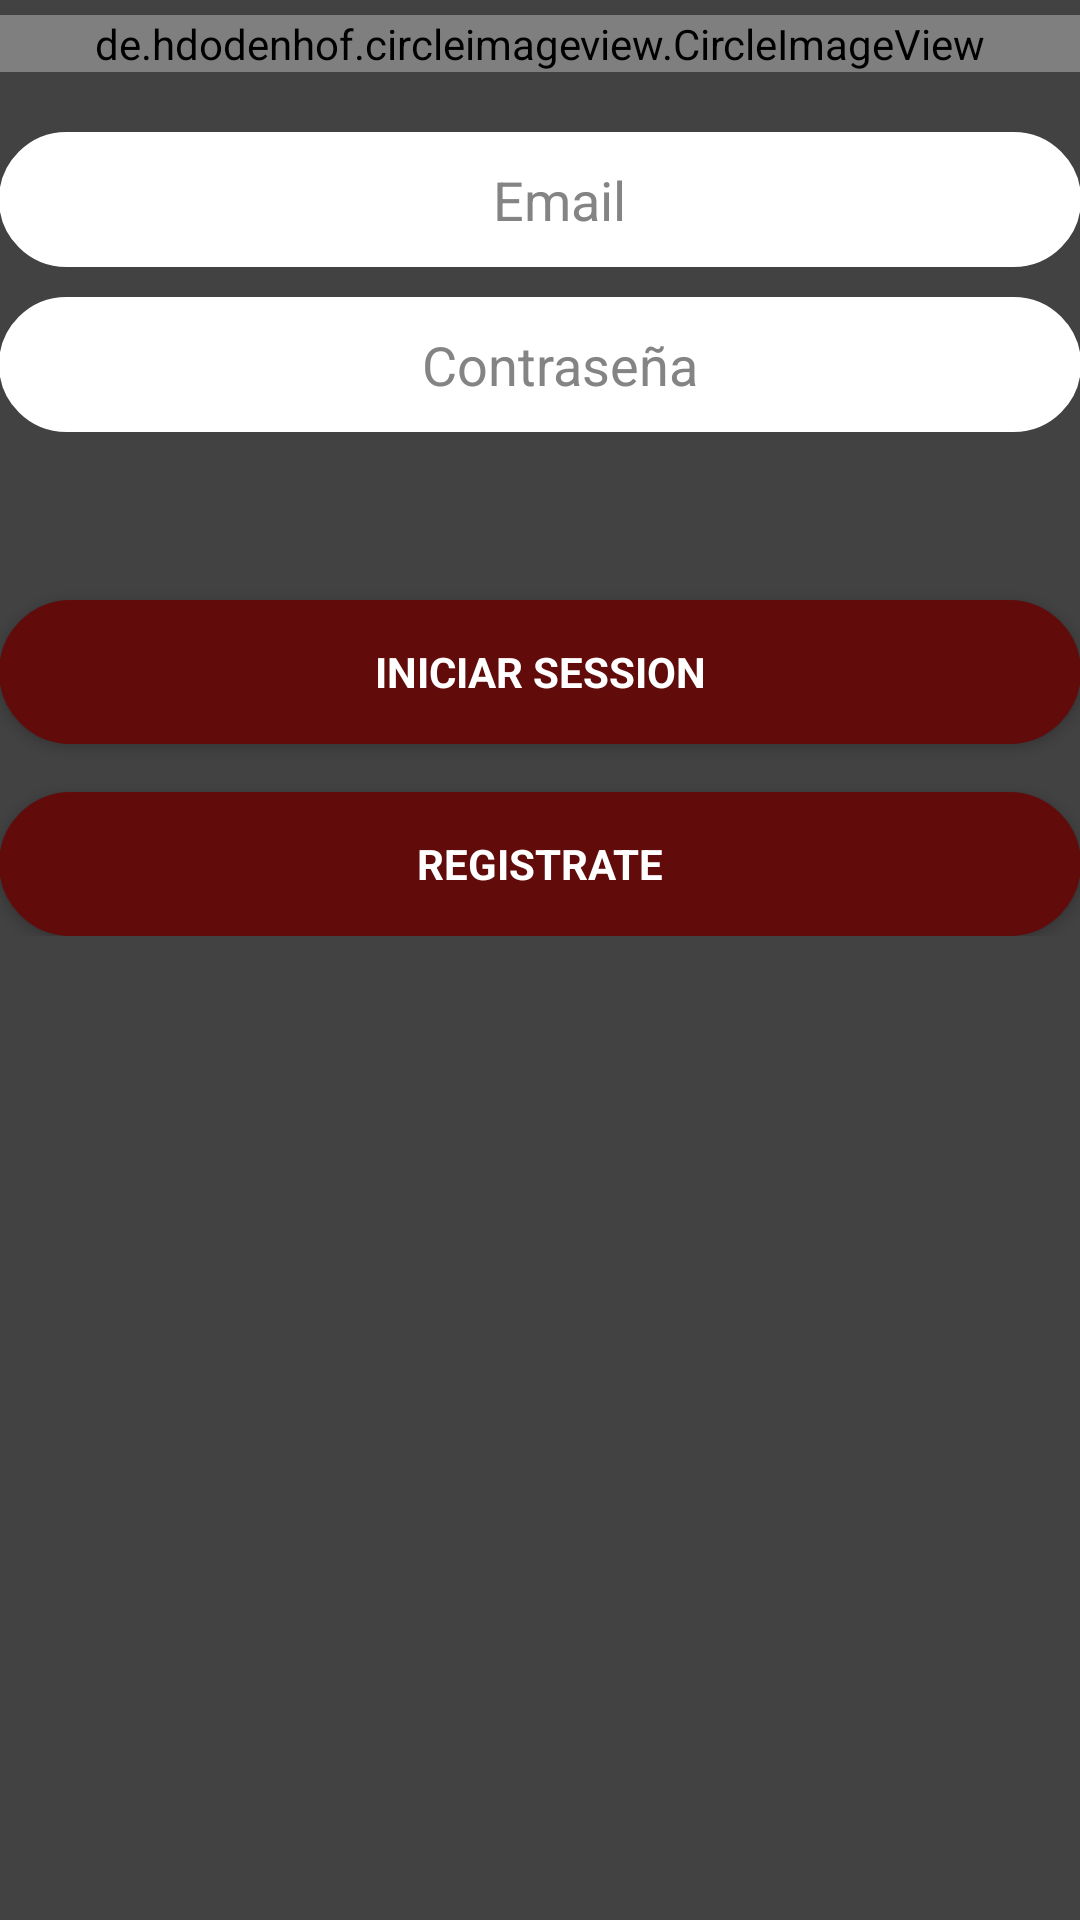

Here is an Android app screen rendered from its layout file. Give the layout XML and the strings, colors and styles it references.
<!-- AndroidManifest.xml: application theme AppTheme -->
<!-- res/layout/activity_login.xml -->
<?xml version="1.0" encoding="utf-8"?>
<LinearLayout xmlns:android="http://schemas.android.com/apk/res/android"
    xmlns:tools="http://schemas.android.com/tools"
    android:layout_width="match_parent"
    android:layout_height="match_parent"
    android:background="#424242"
    android:gravity="center_horizontal"
    android:orientation="vertical"
    android:paddingLeft="@dimen/activity_horizontal_margin"
    android:paddingTop="5dp"
    android:paddingRight="@dimen/activity_horizontal_margin"
    android:paddingBottom="5dp"
    tools:context=".LoginActivity">

    
    <ProgressBar
        android:id="@+id/login_progress"
        style="?android:attr/progressBarStyleLarge"
        android:layout_width="wrap_content"
        android:layout_height="wrap_content"
        android:layout_marginBottom="8dp"
        android:visibility="gone" />

    <ScrollView
        android:id="@+id/login_form"
        android:layout_width="match_parent"
        android:layout_height="match_parent">

        <LinearLayout
            android:id="@+id/email_login_form"
            android:layout_width="match_parent"
            android:layout_height="wrap_content"
            android:orientation="vertical">

            <de.hdodenhof.circleimageview.CircleImageView xmlns:app="http://schemas.android.com/apk/res-auto"
                android:id="@+id/profile_image"
                android:layout_width="match_parent"
                android:layout_height="match_parent"
                android:layout_centerInParent="false"
                android:layout_weight="2"
                android:src="@drawable/logo" />

            <AutoCompleteTextView
                android:id="@+id/email"
                android:layout_width="match_parent"
                android:layout_height="45dp"
                android:layout_marginTop="20dp"
                android:layout_marginBottom="10dp"
                android:background="@drawable/borde_redondo"
                android:hint="   Email"
                android:inputType="textEmailAddress"
                android:maxLines="1"
                android:singleLine="true"
                android:textAlignment="center"
                android:textColor="#848484"
                android:textColorHint="#848484" />


            <EditText
                android:id="@+id/password"
                android:layout_width="match_parent"
                android:layout_height="45dp"
                android:layout_marginBottom="40dp"
                android:background="@drawable/borde_redondo"
                android:hint="   Contraseña"
                android:imeActionId="6"
                android:imeActionLabel="@string/action_sign_in_short"
                android:imeOptions="actionUnspecified"
                android:inputType="textPassword"
                android:maxLines="1"
                android:singleLine="true"
                android:textAlignment="center"
                android:textColor="#848484"
                android:textColorHint="#848484" />


            <Button
                android:id="@+id/email_sign_in_button"
                style="?android:textAppearanceSmall"
                android:layout_width="match_parent"
                android:layout_height="wrap_content"
                android:layout_marginTop="16dp"
                android:background="@drawable/borde_redondo_azul"
                android:text="Iniciar Session"
                android:textColor="#ffFFFF"
                android:textStyle="bold" />

            <Button
                android:id="@+id/registro"
                style="?android:textAppearanceSmall"
                android:layout_width="match_parent"
                android:layout_height="wrap_content"
                android:layout_marginTop="16dp"
                android:background="@drawable/borde_redondo_azul"
                android:text="Registrate"
                android:textColor="#ffFFFF"
                android:textStyle="bold" />

        </LinearLayout>
    </ScrollView>
</LinearLayout>
<!-- resources referenced by this layout -->
<resources>
  <!-- drawable borde_redondo (drawable) -->
  <?xml version="1.0" encoding="utf-8"?>
  <shape xmlns:android="http://schemas.android.com/apk/res/android" android:shape="rectangle">
  
      <solid android:color="#FFFFFF"/>
  
      <stroke android:width="1dp" android:color="#FFFFFF" />
  
      <corners android:radius="30dp"/>
  
      <padding android:left="0dp" android:top="0dp" android:right="0dp" android:bottom="0dp" />
  
  </shape>
  <!-- drawable borde_redondo_azul (drawable) -->
  <shape xmlns:android="http://schemas.android.com/apk/res/android" android:shape="rectangle">
  
      <solid android:color="#610B0B"/>
  
      <stroke android:width="1dp" android:color="#610B0B" />
  
      <corners android:radius="30dp"/>
  
      <padding android:left="0dp" android:top="0dp" android:right="0dp" android:bottom="0dp" />
  
  </shape>
  <!-- drawable logo: png bitmap (mipmap-anydpi-v26, 44325 bytes) -->
  <string name="action_sign_in_short">Sign in</string>
  <style name="AppTheme" parent="Theme.AppCompat.Light.DarkActionBar">
          
          <item name="colorPrimary">#610B0B</item>
          <item name="colorPrimaryDark">#000000</item>
          <item name="colorAccent">@color/colorAccent</item>
      </style>
  <!-- not gathered from this repository: default colours our renderer supplied (Android Studio template values) -->
  <color name="colorAccent">#FF03DAC5</color>
</resources>
